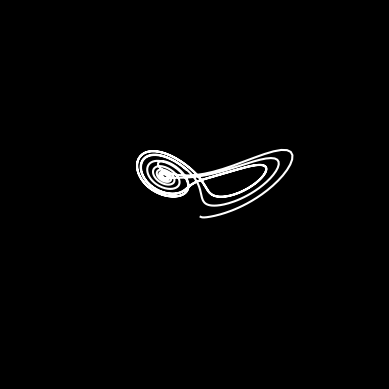

Generate this figure with matplotlib:
import matplotlib.pyplot as plt
from mpl_toolkits.mplot3d import Axes3D
import numpy as np

plt.ion()
plt.rcParams['toolbar'] = 'None'

fig = plt.figure()
ax = fig.add_subplot(111, projection = '3d')

ax.set_xlim(-30, 30) 
ax.set_ylim(-70, 70)  
ax.set_zlim(-30, 70) 

ax.set_facecolor('black')
fig.patch.set_facecolor('black')
ax.grid(False)
ax.set_axis_off()

fig.canvas.manager.set_window_title("Lorenz Attractor")

ax.xaxis.pane.set_facecolor('black')
ax.yaxis.pane.set_facecolor('black')
ax.zaxis.pane.set_facecolor('black')


def lorenz(xyz, *, s=  10, r = 28,  b = 2.5):
    x = xyz[0]
    y = xyz[1]
    z = xyz[2]
    x_dot = s*(y - x)
    y_dot = r*x - y - x*z
    z_dot = x*y - b*z
    return [x_dot, y_dot, z_dot]

num_steps = 1000
dt = 0.01

x, y, z = [],[], []

x.append(0)
y.append(1)
z.append(1.5)

line, = ax.plot(x, y, z, color = 'white')

for i in range(num_steps):
    temp = lorenz([x[i], y[i], z[i]])

    x.append(x[i] +temp[0]*dt)
    y.append(y[i] +temp[1]*dt)
    z.append(z[i] +temp[2]*dt)
    
    line.set_data(x, y)
    line.set_3d_properties(z)
    plt.draw()
    plt.pause(0.01)

plt.ioff()
plt.show()